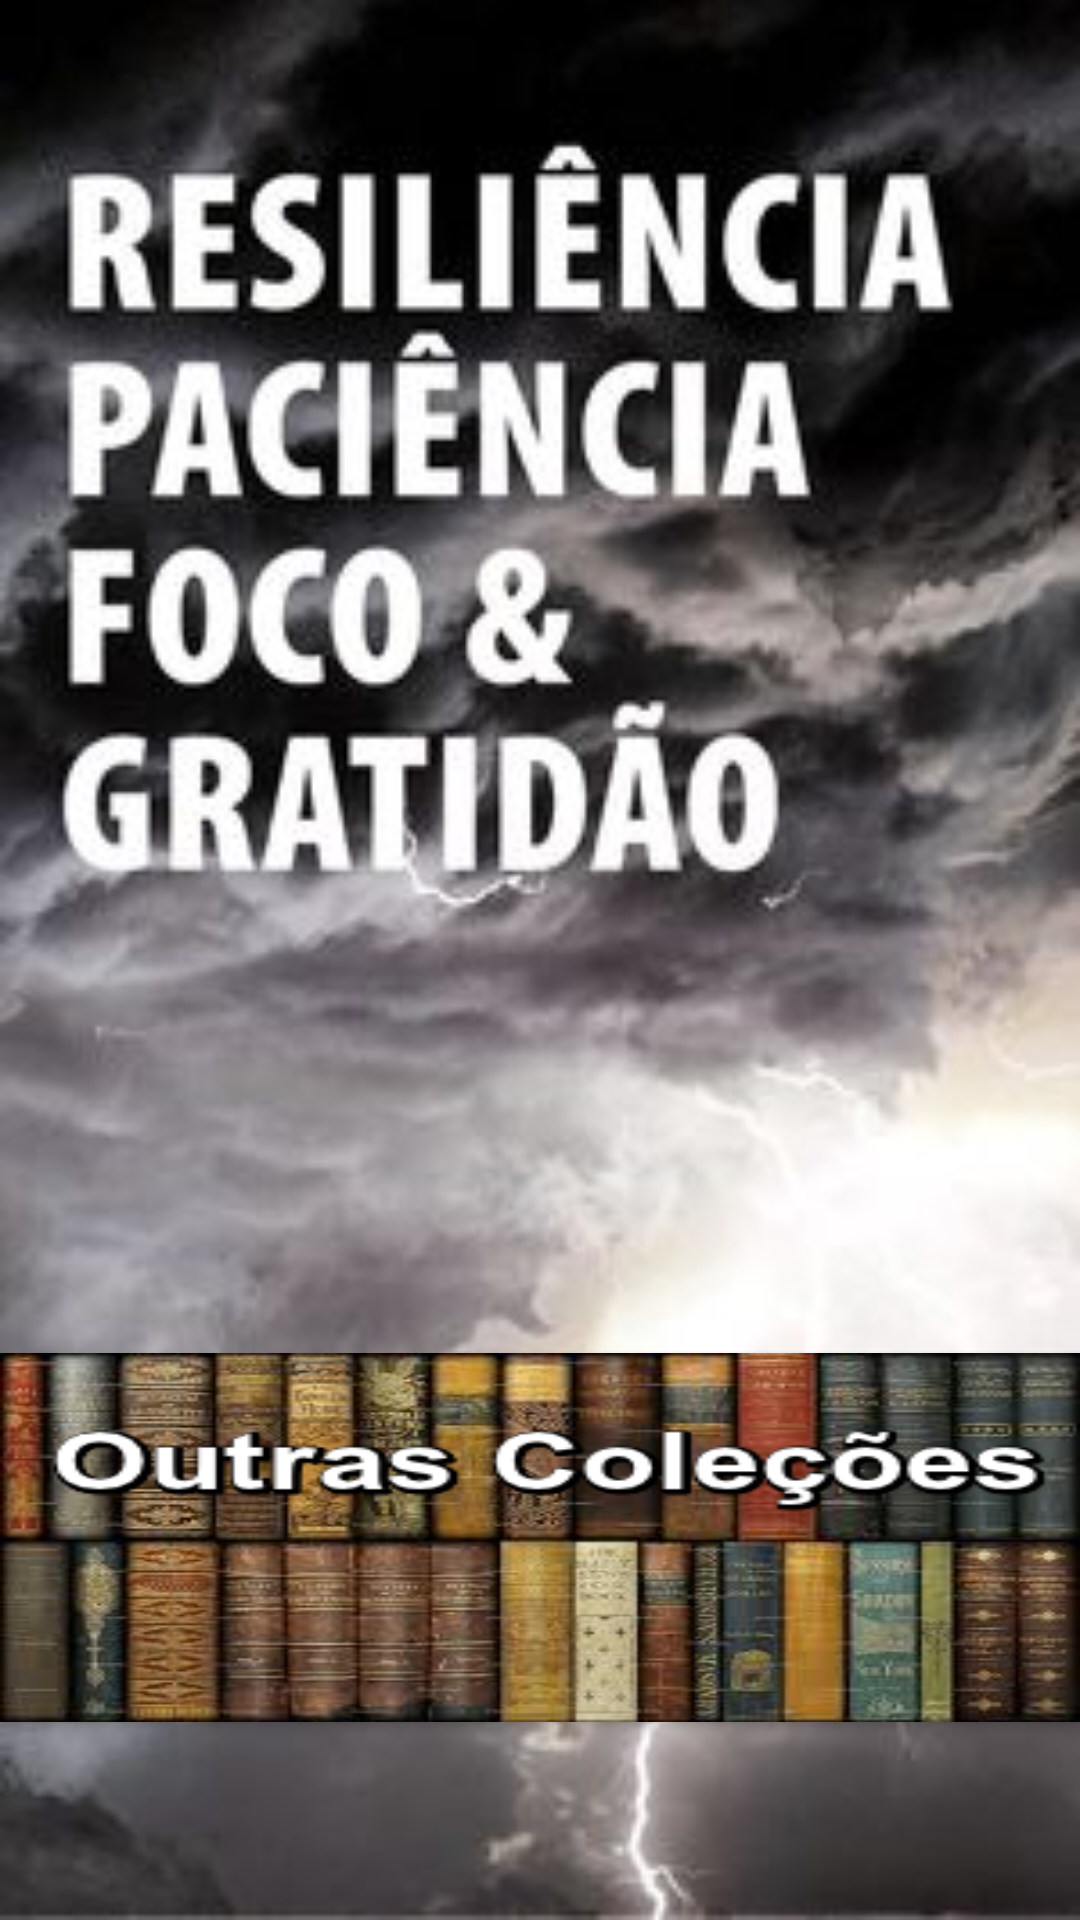

The Android layout XML behind this screen, and the referenced resources:
<!-- AndroidManifest.xml: application theme AppTheme -->
<!-- res/layout/telainicial.xml -->
<?xml version="1.0" encoding="utf-8"?>
<RelativeLayout xmlns:android="http://schemas.android.com/apk/res/android"
    xmlns:app="http://schemas.android.com/apk/res-auto"
    android:layout_width="match_parent"
    android:layout_height="match_parent"

    android:background="@drawable/m1"
    android:orientation="vertical">

    <Button
        android:id="@+id/botaoId"
        android:layout_width="match_parent"
        android:layout_height="123dp"
        android:layout_alignParentStart="true"
        android:layout_alignParentBottom="true"
        android:layout_marginStart="0dp"
        android:layout_marginBottom="66dp"
        android:background="@drawable/m10"
        android:text=" "
        android:textAppearance="@style/TextAppearance.AppCompat.Display2" />





</RelativeLayout>
<!-- resources referenced by this layout -->
<resources>
  <!-- drawable m1: jpg bitmap (drawable-v24, 19760 bytes) -->
  <!-- drawable m10: png bitmap (drawable-v24, 102951 bytes) -->
  <style name="AppTheme" parent="Theme.AppCompat.Light.DarkActionBar">
          
          <item name="colorPrimary">@color/green</item>
          <item name="colorPrimaryDark">@color/darkblue</item>
          <item name="colorAccent">@color/colorAccent</item>
      </style>
  <color name="green">#303F9F</color>
  <color name="darkblue">#23283a</color>
  <color name="colorAccent">#d9cf07</color>
</resources>
